Run: headless pygame with SDL's dummy video driver; simulated clock (each Clock.tick advances the game by its frame time, no real sleeping); random seed 0; keys injected as events and as key.get_pressed() state; no mouse input.
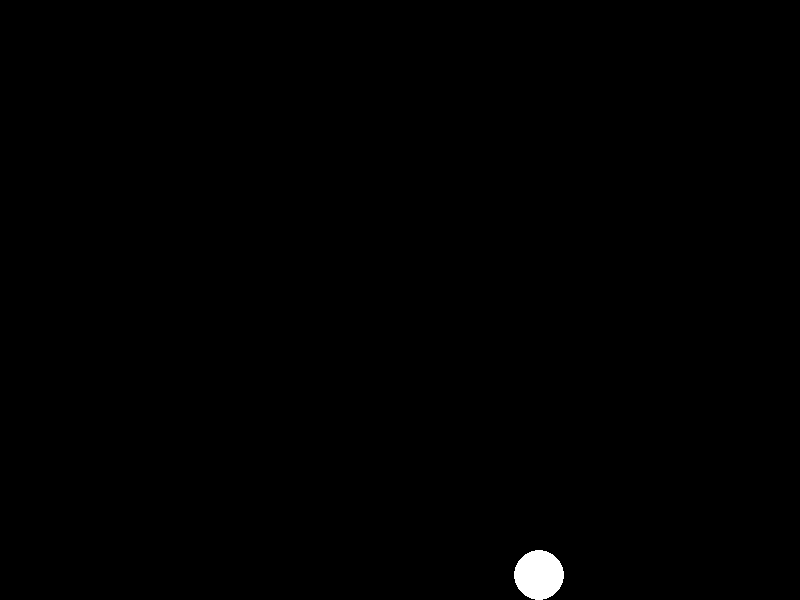
Frame 1 of 4 · flips 1–60 · no input
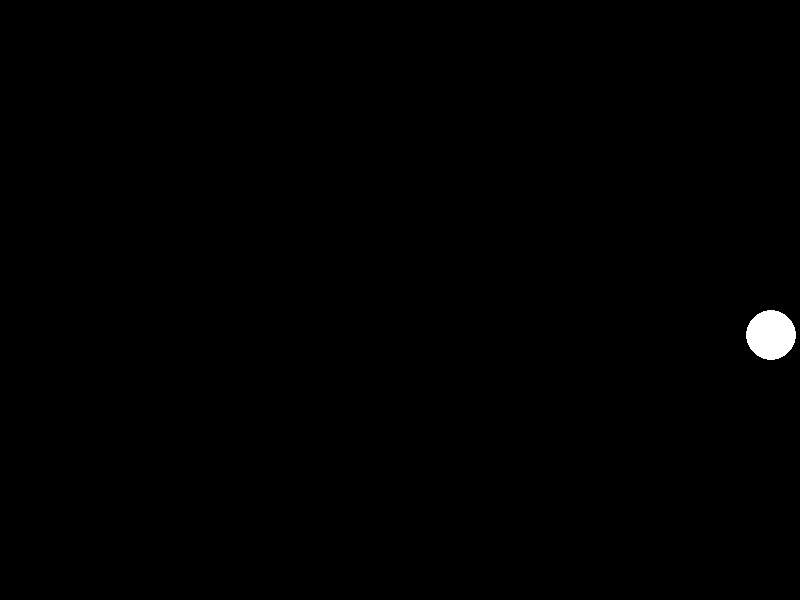
Frame 2 of 4 · flips 61–180 · tapped SPACE, RETURN · held RIGHT (→), D
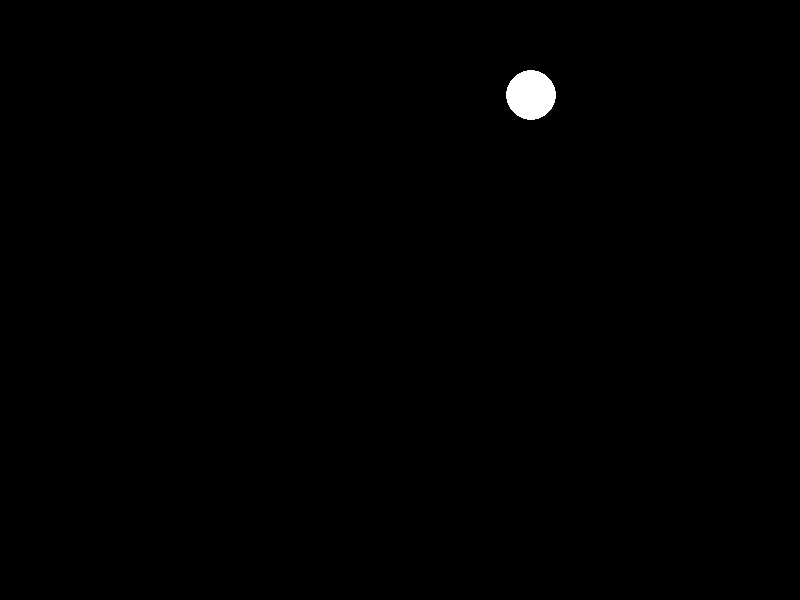
Frame 3 of 4 · flips 181–300 · held DOWN (↓), S
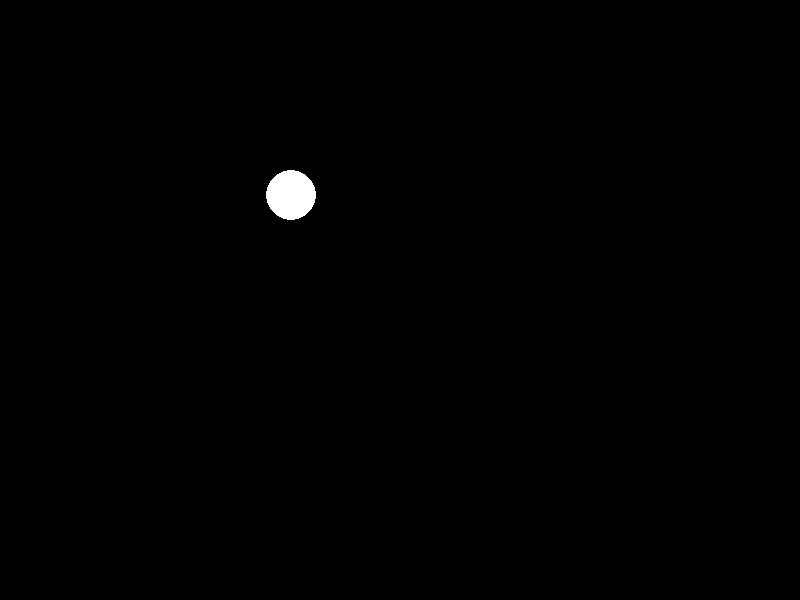
Frame 4 of 4 · flips 301–420 · held LEFT (←), A, UP (↑), W

The pygame program that drew these frames:

import pygame
import sys
import random

pygame.init()
screensize = (800,600)
screen = pygame.display.set_mode(screensize,0)
pygame.display.set_caption("Animation Test")
clock = pygame.time.Clock()

WHITE = (255,255,255)
GREEN = (0,255,0)
BLUE = (0,0,255)
RED = (255,0,0)

radius = 25
color_list = [WHITE]

def createball():
    x = random.randint(radius, screensize[0]-radius)
    y = random.randint(radius, screensize[1]-radius)
    color = random.choice(color_list)
    return x, y, 2, 2, color

def moveball(x, y, dx, dy, color):
    x, y = x + dx, y + dy
    if not radius < x < screensize[0]-radius:
        dx = -dx
        color = random.choice(color_list)
    if not radius < y < screensize[1]-radius:
        dy = -dy
        color = random.choice(color_list)
    return x, y, dx, dy, color

x, y, dx, dy, color = createball()

go = True
while go:
    clock.tick(60)
    for event in pygame.event.get():
        if event.type == pygame.QUIT:
            go = False

    x, y, dx, dy, color = moveball(x, y, dx, dy, color)
   

    screen.fill((0, 0, 0))
    pygame.draw.circle(screen, color, (x, y), radius)
    
    pygame.display.flip()
